pico-8 play session: no input (idle), after a click and taps of 🅾, ❎, 🅾+❎, 🅾 in the second before t = 0

[t = 1 s] idle ~1s (no d-pad/buttons)
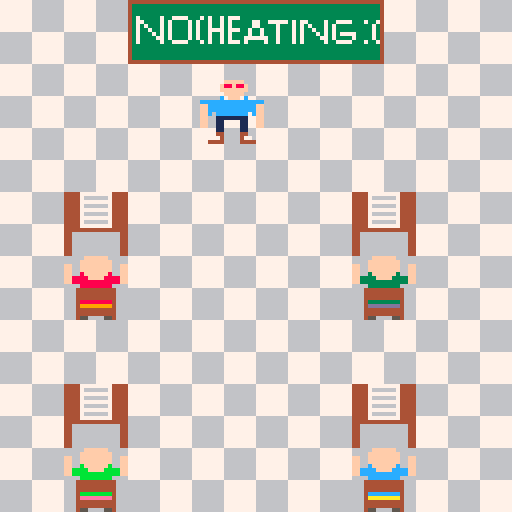

pico-8 cartridge
version 43
__lua__
xt=50
yt=20
sx=200
sy=200
cls(6)
map()

function _draw()
spr(1,xt,yt,2,2)
if btn(⬆️) then spr(39,sx-170,sy-150,1,1)
end
if btnp(⬇️) then spr(39,sx,sy,1,1)
end

end
__gfx__
00000000000000fffff00000444477777777444400000ffffff0000000000ffffff0000077777777666666660000000000000000000000000000000000000000
0000000000000f88f88f000044447666666744440000ffffffff00000000ffffffff000077777777666666660000000000000000000000000000000000000000
0070070000000fffffff00004444777777774444ff00ffffffff00ffff00ffffffff00ff77777777666666660000000000000000000000000000000000000000
00077000000000fffff000004444766666674444ff00ffffffff00ffff00ffffffff00ff77777777666666660000000000000000000000000000000000000000
0007700000000c0fff0c00004444777777774444ff00cffffffc00ffff00bffffffb00ff77777777666666660000000000000000000000000000000000000000
00700700cccccccccccccccc4444766666674444ffccccffffccccffffbbbbffffbbbbff77777777666666660000000000000000000000000000000000000000
00000000ffccccccccccccff4444777777774444ffccccccccccccffffbbbbbbbbbbbbff77777777666666660000000000000000000000000000000000000000
00000000ffccccccccccccff44447666666744440000cccccccc00000000bbbbbbbb000077777777666666660000000000000000000000000000000000000000
00000000ffc0cccccccc0cff44447777777744440004444444444000000444444444400066666666777777770000000000000000000000000000000000000000
00000000ff001111111100ff44444444444444440004444444444000000444444444400066666666777777770000000000000000000000000000000000000000
00000000ff001100001100ff44000000000000440004444444444000000444444444400066666666777777770000000000000000000000000000000000000000
00000000ff001100001100ff44000000000000440004cccccccc40000004bbbbbbbb400066666666777777770000000000000000000000000000000000000000
00000000000011000011000044000000000000440004aaaaaaaa40000004eeeeeeee400066666666777777770000000000000000000000000000000000000000
00000000000044000044000044000000000000440004444444444000000444444444400066666666777777770000000000000000000000000000000000000000
00000000000774000047700044000000000000440004444444444000000444444444400066666666777777770000000000000000000000000000000000000000
00000000004444000044440044000000000000440004550000554000000455000055400066666666777777770000000000000000000000000000000000000000
00000000000000fffff0000000000ffffff0000000000ffffff00000077777704444444444444444444444444444444444444444444444444444444444444444
0000000000000fffffff00000000ffffffff00000000ffffffff0000076666704333333333333333333333333333333333333333333333333333333333333334
000000000000cfffffffc000ff00ffffffff00ffff00ffffffff00ff077777704333333333333333333333333333333333333333333333333333333333333334
0000000000000ccccccc0000ff00ffffffff00ffff00ffffffff00ff076666704333333333333333333333333333333333333333333333333333333333333334
0000000000000ccccccc0000ff008ffffff800ffff003ffffff300ff077777704373333373377773337373373777333333333333333333333333333333333334
00000000ccccccccccccccccff8888ffff8888ffff3333ffff3333ff076666704377333373733337373373373733333773377777373773333733777733373374
00000000ffccccccccccccffff888888888888ffff333333333333ff077777704373733373733337373373373733333773333733373737333737333333333734
00000000ffccccccccccccff00008888888800000000333333330000076666704373373373733337373377773777337337333733373733733737333333333734
00000000ffccccccccccccff00044444444440000004444444444000000000004373337373733337373373373733337337333733373733373737377773333734
00000000ff011111111110ff00044444444440000004444444444000000000004373333773733337373373373733377777733733373733337737333373333734
00000000ff011100001110ff00044444444440000004444444444000000000004373333373377773337373373777373333733733373733333733777733373374
00000000ff011100001110ff00048888888840000004333333334000000000004333333333333333333333333333333333333333333333333333333333333334
00000000000111000011100000049999999940000004dddddddd4000000000004333333333333333333333333333333333333333333333333333333333333334
00000000000044000004400000044444444440000004444444444000000000004333333333333333333333333333333333333333333333333333333333333334
00000000000044400044400000044444444440000004444444444000000000004333333333333333333333333333333333333333333333333333333333333334
00000000000044440444400000045500005540000004550000554000000000004444444444444444444444444444444444444444444444444444444444444444
__map__
090a090a28292a2b2c2d2e2f090a090a00000000000000000000000000000000000000000000000000000000000000000000000000000000000000000000000000000000000000000000000000000000000000000000000000000000000000000000000000000000000000000000000000000000000000000000000000000000
191a191a38393a3b3c3d3e3f191a191a00000000000000000000000000000000000000000000000000000000000000000000000000000000000000000000000000000000000000000000000000000000000000000000000000000000000000000000000000000000000000000000000000000000000000000000000000000000
090a090a090a090a090a090a090a090a00000000000000000000000000000000000000000000000000000000000000000000000000000000000000000000000000000000000000000000000000000000000000000000000000000000000000000000000000000000000000000000000000000000000000000000000000000000
191a191a191a191a191a191a191a191a00000000000000000000000000000000000000000000000000000000000000000000000000000000000000000000000000000000000000000000000000000000000000000000000000000000000000000000000000000000000000000000000000000000000000000000000000000000
090a090a090a090a090a090a090a090a00000000000000000000000000000000000000000000000000000000000000000000000000000000000000000000000000000000000000000000000000000000000000000000000000000000000000000000000000000000000000000000000000000000000000000000000000000000
191a191a191a191a191a191a191a191a00000000000000000000000000000000000000000000000000000000000000000000000000000000000000000000000000000000000000000000000000000000000000000000000000000000000000000000000000000000000000000000000000000000000000000000000000000000
090a0304090a090a090a0903040a090a00000000000000000000000000000000000000000000000000000000000000000000000000000000000000000000000000000000000000000000000000000000000000000000000000000000000000000000000000000000000000000000000000000000000000000000000000000000
191a1314191a191a191a1913141a191a00000000000000000000000000000000000000000000000000000000000000000000000000000000000000000000000000000000000000000000000000000000000000000000000000000000000000000000000000000000000000000000000000000000000000000000000000000000
090a2324090a090a090a0925260a090a00000000000000000000000000000000000000000000000000000000000000000000000000000000000000000000000000000000000000000000000000000000000000000000000000000000000000000000000000000000000000000000000000000000000000000000000000000000
191a3334191a191a191a1935361a191a00000000000000000000000000000000000000000000000000000000000000000000000000000000000000000000000000000000000000000000000000000000000000000000000000000000000000000000000000000000000000000000000000000000000000000000000000000000
090a090a090a090a090a090a090a090a00000000000000000000000000000000000000000000000000000000000000000000000000000000000000000000000000000000000000000000000000000000000000000000000000000000000000000000000000000000000000000000000000000000000000000000000000000000
191a191a191a191a191a191a191a191a00000000000000000000000000000000000000000000000000000000000000000000000000000000000000000000000000000000000000000000000000000000000000000000000000000000000000000000000000000000000000000000000000000000000000000000000000000000
090a0304090a090a090a0903040a090a00000000000000000000000000000000000000000000000000000000000000000000000000000000000000000000000000000000000000000000000000000000000000000000000000000000000000000000000000000000000000000000000000000000000000000000000000000000
191a1314191a191a191a1913141a191a00000000000000000000000000000000000000000000000000000000000000000000000000000000000000000000000000000000000000000000000000000000000000000000000000000000000000000000000000000000000000000000000000000000000000000000000000000000
090a0708090a090a090a0905060a090a00000000000000000000000000000000000000000000000000000000000000000000000000000000000000000000000000000000000000000000000000000000000000000000000000000000000000000000000000000000000000000000000000000000000000000000000000000000
191a1718191a191a191a1915161a191a00000000000000000000000000000000000000000000000000000000000000000000000000000000000000000000000000000000000000000000000000000000000000000000000000000000000000000000000000000000000000000000000000000000000000000000000000000000
090a090a090a090a090a090a090a090a00000000000000000000000000000000000000000000000000000000000000000000000000000000000000000000000000000000000000000000000000000000000000000000000000000000000000000000000000000000000000000000000000000000000000000000000000000000
191a191a191a191a191a191a191a191a00000000000000000000000000000000000000000000000000000000000000000000000000000000000000000000000000000000000000000000000000000000000000000000000000000000000000000000000000000000000000000000000000000000000000000000000000000000
